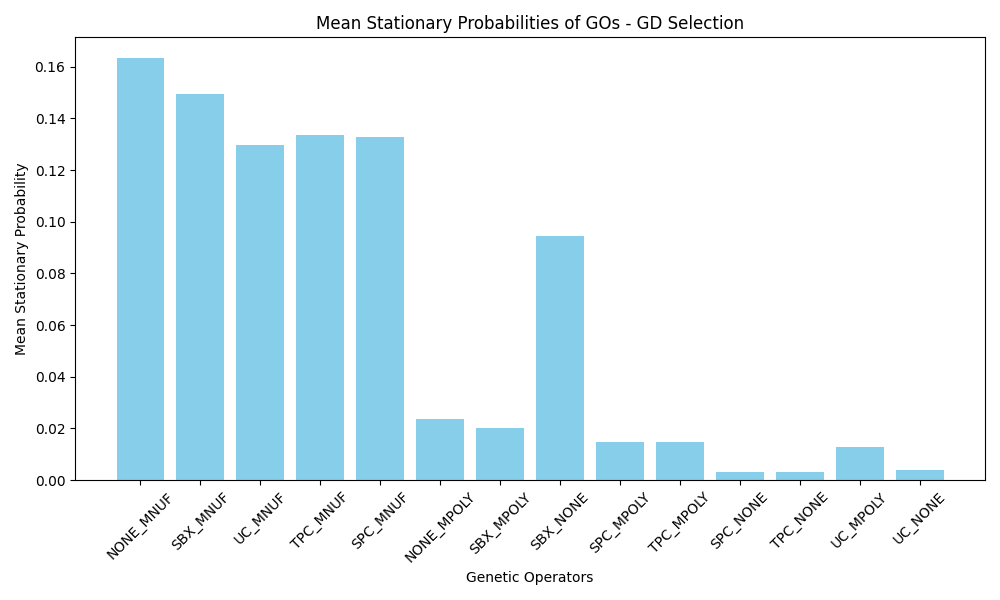

Values plotted in this chart, from the file beside it:
GO_Name, Mean_Stationary_Probability
NONE_MNUF, 0.1632
SBX_MNUF, 0.1495
UC_MNUF, 0.1297
TPC_MNUF, 0.1336
SPC_MNUF, 0.133
NONE_MPOLY, 0.02373
SBX_MPOLY, 0.02035
SBX_NONE, 0.09462
SPC_MPOLY, 0.01465
TPC_MPOLY, 0.0146
SPC_NONE, 0.003130
TPC_NONE, 0.003154
UC_MPOLY, 0.01268
UC_NONE, 0.004077
